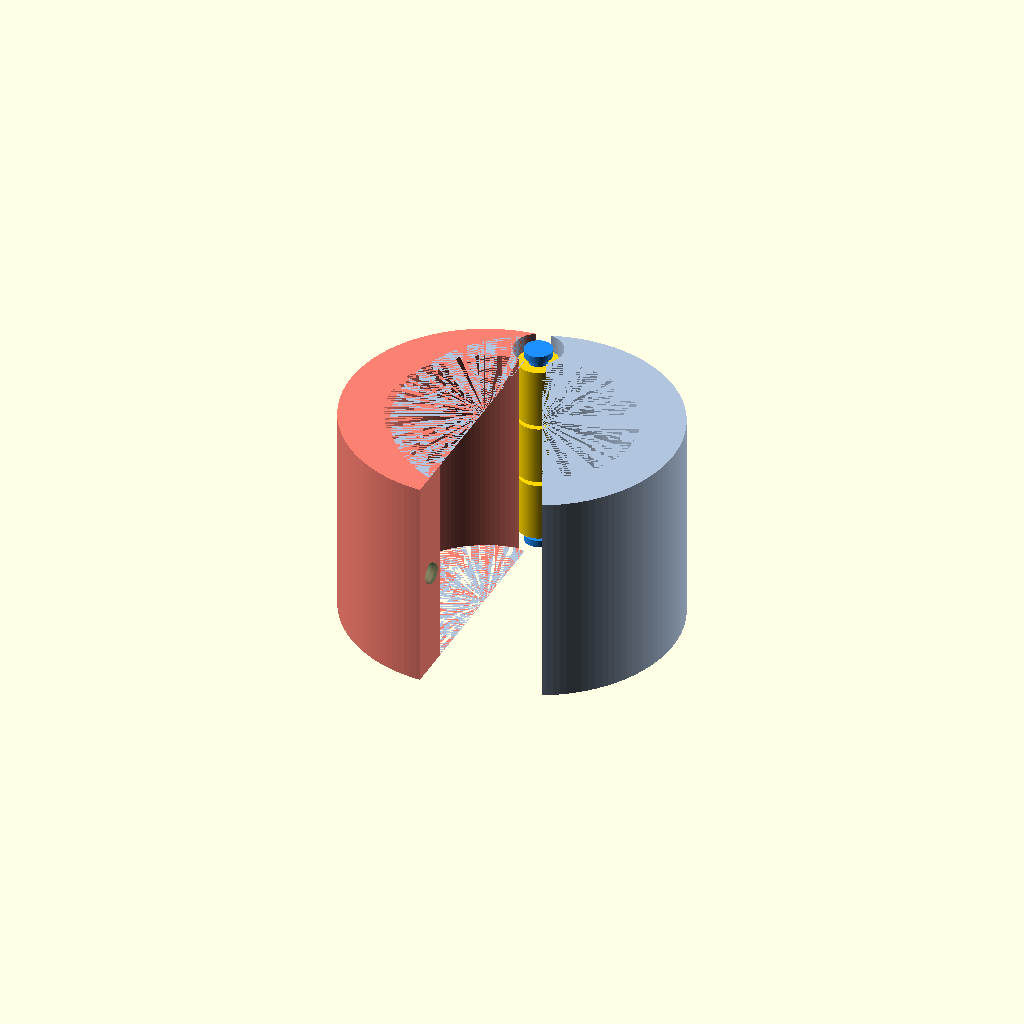
Cell 1: the model at its default parameters.
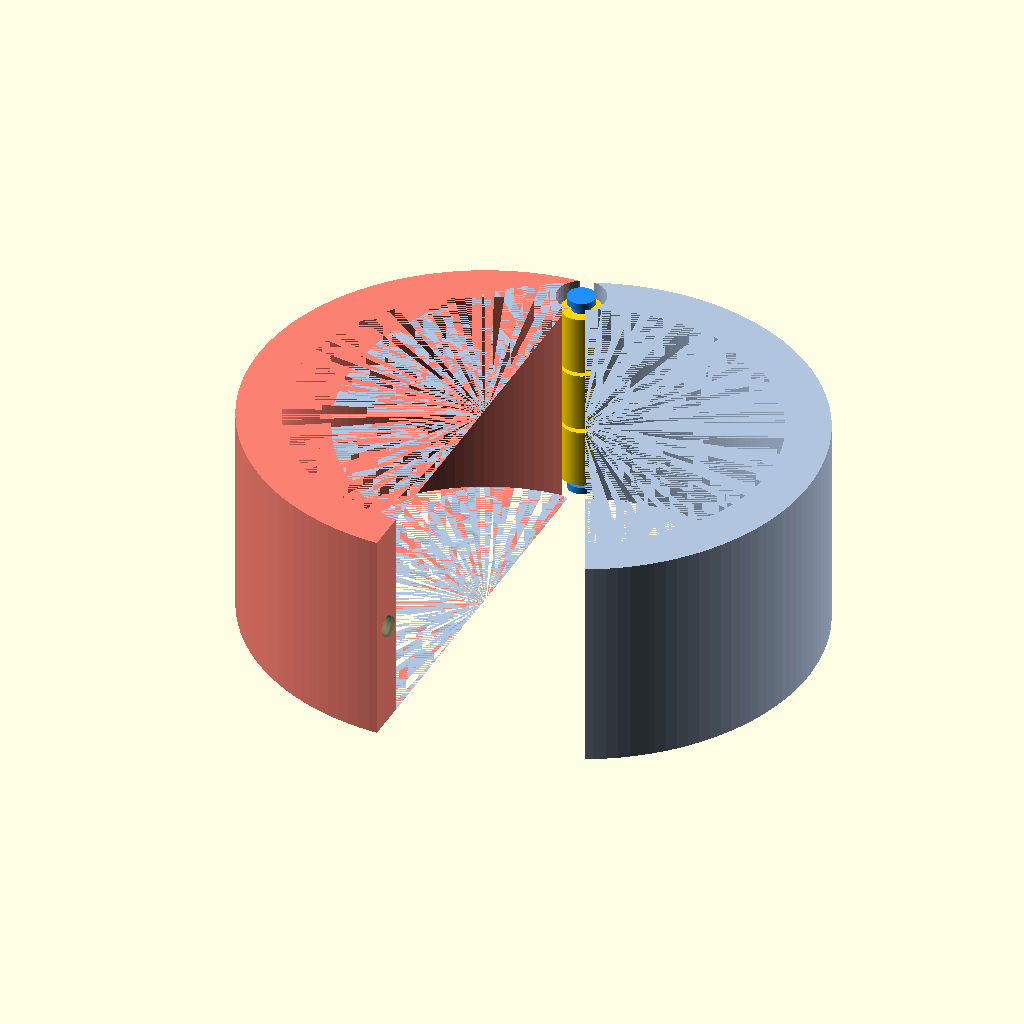
Cell 2: the same model with inner_diameter = 44.
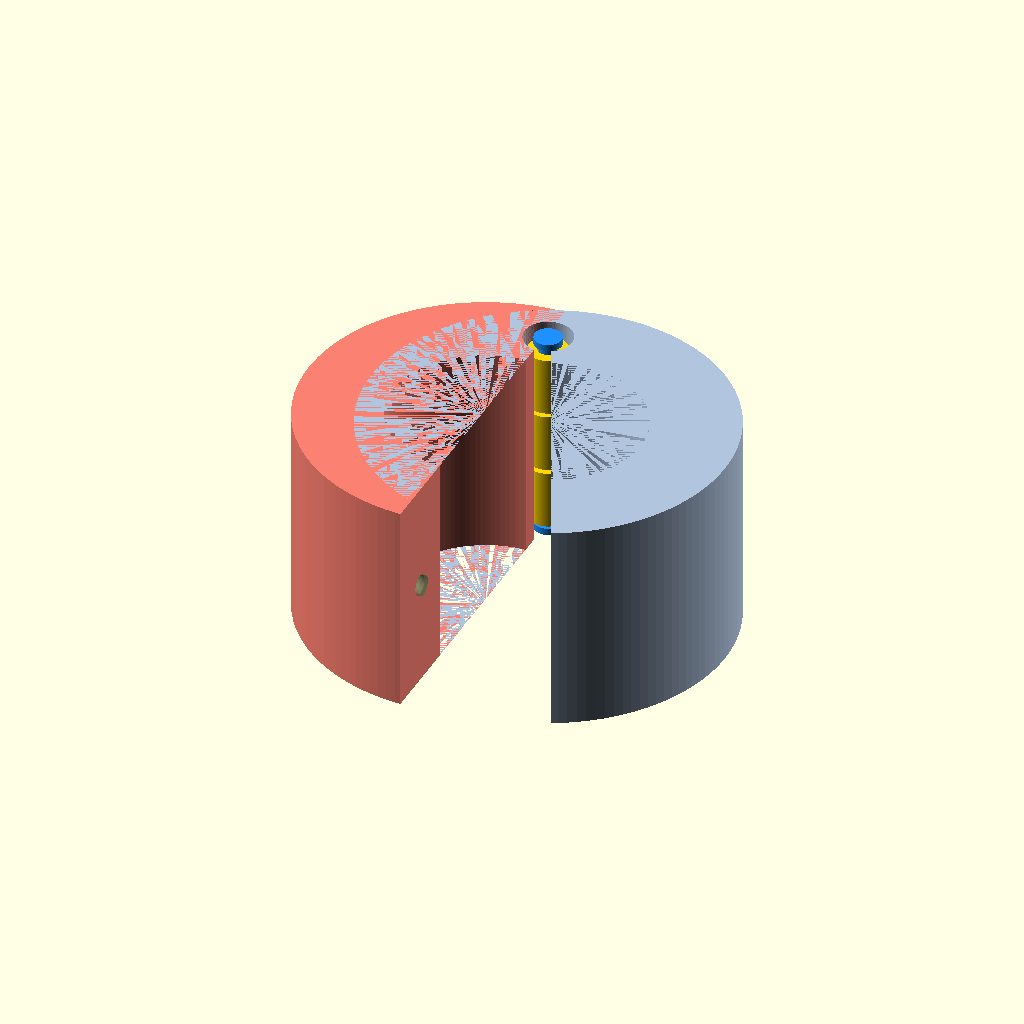
Cell 3: the same model with thickness = 10.
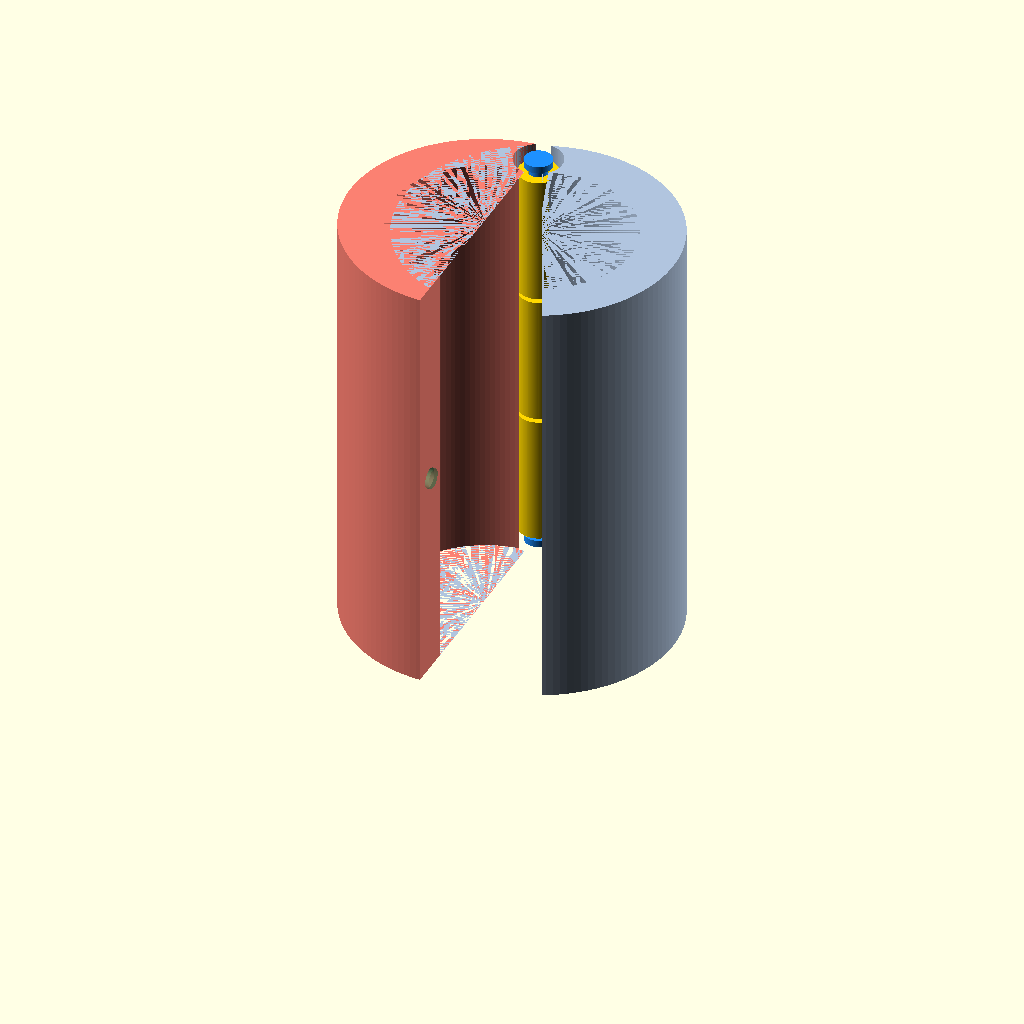
Cell 4: the same model with length = 50.
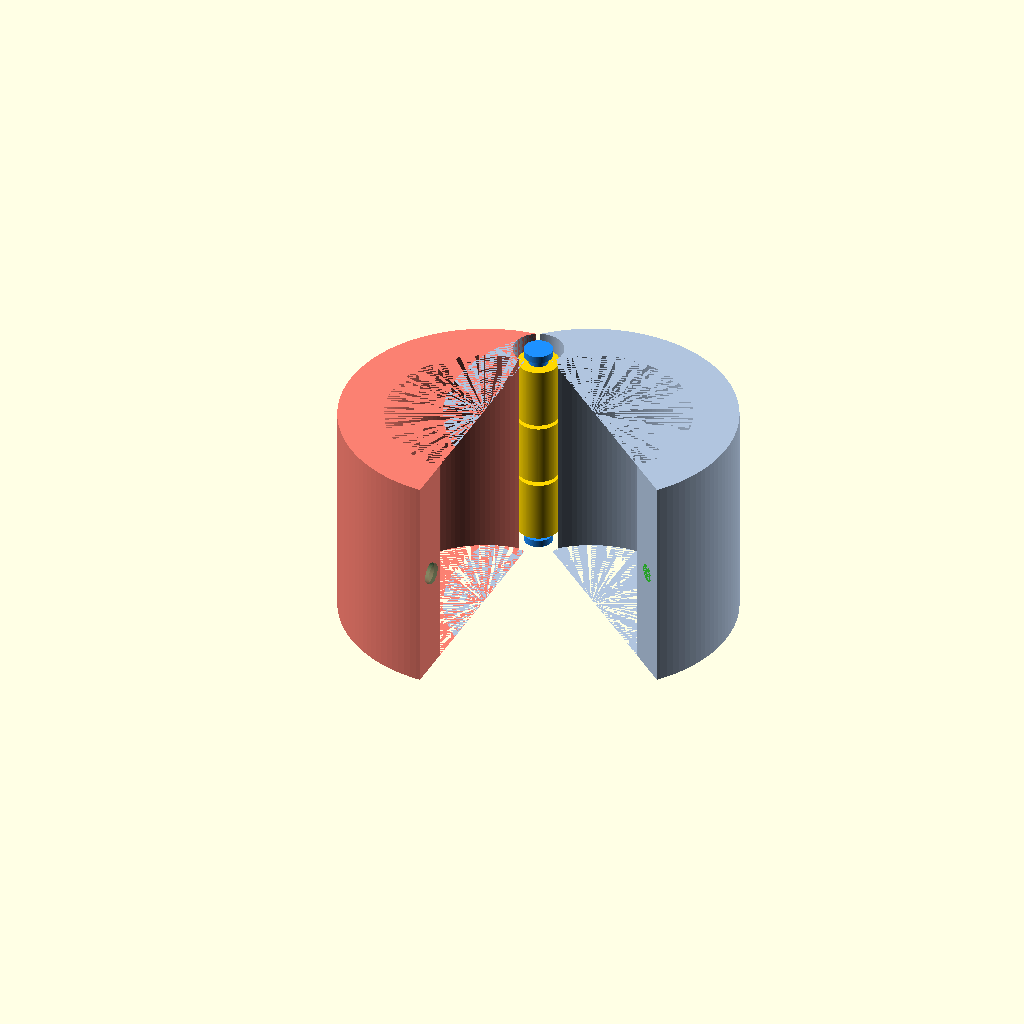
Cell 5 — open_angle set to 50, the other parameters unchanged.
One fixed orthographic camera (rotation 55°, 0°, 25°; colour scheme Cornfield) for every cell.
The OpenSCAD source (samples/ponytail_rings.scad):
$fn = 128;

// Core dimensions
inner_diameter = 22;
thickness = 5;
outer_diameter = inner_diameter + 2 * thickness;
length = 25;
open_angle = 25;
show_preview = true;

// Split and print clearances
seam_gap = 0.7;
hinge_pin_clearance = 0.35;
knuckle_axial_gap = 0.5;

// Hinge geometry
hinge_knuckle_od = 4.6;
hinge_pin_d = 2.0;
hinge_pin_head_d = 3.2;
hinge_pin_head_h = 0.8;

// Latch geometry
latch_nub_d = 2.0;
latch_nub_len = 2.0;
latch_socket_clearance = 0.35;
latch_y_offset = 0.0;

outer_r = outer_diameter / 2;
inner_r = inner_diameter / 2;

// Hinge axis is parallel to Z and centered in the wall on +Y side.
hinge_axis_x = 0;
hinge_axis_y = (outer_r + inner_r) / 2;

// Latch sits opposite the hinge on -Y side.
latch_y = -((outer_r + inner_r) / 2) + latch_y_offset;

// Three-knuckle layout: 2 outer on one half, 1 center on the other.
end_margin = 1.6;
usable_z = length - 2 * end_margin;
knuckle_len = (usable_z - 2 * knuckle_axial_gap) / 3;
z0 = end_margin;
z1 = z0 + knuckle_len + knuckle_axial_gap;
z2 = z1 + knuckle_len + knuckle_axial_gap;

module tube_shell() {
    difference() {
        cylinder(d = outer_diameter, h = length);
        cylinder(d = inner_diameter, h = length);
    }
}

module half_shell(right_half = true) {
    big = outer_diameter * 4;
    intersection() {
        tube_shell();
        if (right_half)
            translate([seam_gap / 2, -big / 2, -1])
                cube([big, big, length + 2]);
        else
            translate([-big, -big / 2, -1])
                cube([big - seam_gap / 2, big, length + 2]);
    }
}

module hinge_relief() {
    translate([hinge_axis_x, hinge_axis_y, -0.2])
        cylinder(d = hinge_knuckle_od + 1.0, h = length + 0.4);
}

module right_outer_knuckles() {
    translate([hinge_axis_x, hinge_axis_y, z0])
        cylinder(d = hinge_knuckle_od, h = knuckle_len);
    translate([hinge_axis_x, hinge_axis_y, z2])
        cylinder(d = hinge_knuckle_od, h = knuckle_len);
}

module left_center_knuckle() {
    translate([hinge_axis_x, hinge_axis_y, z1])
        cylinder(d = hinge_knuckle_od, h = knuckle_len);
}

module right_outer_bores() {
    d = hinge_pin_d + hinge_pin_clearance;
    translate([hinge_axis_x, hinge_axis_y, z0 - 0.1])
        cylinder(d = d, h = knuckle_len + 0.2);
    translate([hinge_axis_x, hinge_axis_y, z2 - 0.1])
        cylinder(d = d, h = knuckle_len + 0.2);
}

module left_center_bore() {
    d = hinge_pin_d + hinge_pin_clearance;
    translate([hinge_axis_x, hinge_axis_y, z1 - 0.1])
        cylinder(d = d, h = knuckle_len + 0.2);
}

module hinge_pin() {
    color("dodgerblue")
        union() {
            translate([hinge_axis_x, hinge_axis_y, 0])
                cylinder(d = hinge_pin_d, h = length);
            translate([hinge_axis_x, hinge_axis_y, 0])
                cylinder(d = hinge_pin_head_d, h = hinge_pin_head_h);
            translate([hinge_axis_x, hinge_axis_y, length - hinge_pin_head_h])
                cylinder(d = hinge_pin_head_d, h = hinge_pin_head_h);
        }
}

module latch_nub_on_right() {
    color("limegreen")
        translate([latch_nub_len / 2 + seam_gap / 2, latch_y, length / 2])
            rotate([0, 90, 0])
                cylinder(d = latch_nub_d, h = latch_nub_len, center = true);
}

module latch_socket_in_left(show_preview = false) {
    d = latch_nub_d + latch_socket_clearance;
    if (show_preview)
        color("seagreen", 0.35)
            translate([-latch_nub_len / 2 - seam_gap / 2, latch_y, length / 2])
                rotate([0, 90, 0])
                    cylinder(d = d, h = latch_nub_len + 0.8, center = true);
    else
        translate([-latch_nub_len / 2 - seam_gap / 2, latch_y, length / 2])
            rotate([0, 90, 0])
                cylinder(d = d, h = latch_nub_len + 0.8, center = true);
}

module right_half() {
    union() {
        color("lightsteelblue")
            difference() {
                half_shell(true);
                hinge_relief();
            }

        color("gold")
            difference() {
                right_outer_knuckles();
                right_outer_bores();
            }

        latch_nub_on_right();
    }
}

module left_half() {
    union() {
        color("salmon")
            difference() {
                half_shell(false);
                hinge_relief();
                latch_socket_in_left();
            }

        color("gold")
            difference() {
                left_center_knuckle();
                left_center_bore();
            }

        latch_socket_in_left(show_preview = true);
    }
}

union() {
    left_half();

    translate([hinge_axis_x, hinge_axis_y, 0])
        rotate([0, 0, open_angle])
            translate([-hinge_axis_x, -hinge_axis_y, 0])
                right_half();

    hinge_pin();
}
Parameter table extracted from the source (name, type, default, range or options):
inner_diameter: number, default 22
thickness: number, default 5
length: number, default 25
open_angle: number, default 25
show_preview: bool, default true
seam_gap: number, default 0.7
hinge_pin_clearance: number, default 0.35
knuckle_axial_gap: number, default 0.5
hinge_knuckle_od: number, default 4.6
hinge_pin_d: number, default 2
hinge_pin_head_d: number, default 3.2
hinge_pin_head_h: number, default 0.8
latch_nub_d: number, default 2
latch_nub_len: number, default 2
latch_socket_clearance: number, default 0.35
latch_y_offset: number, default 0
hinge_axis_x: number, default 0
end_margin: number, default 1.6
